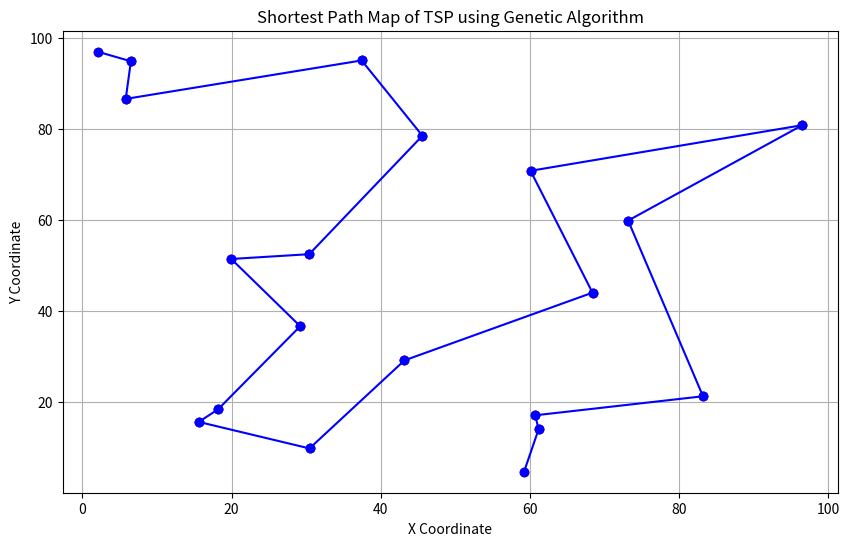
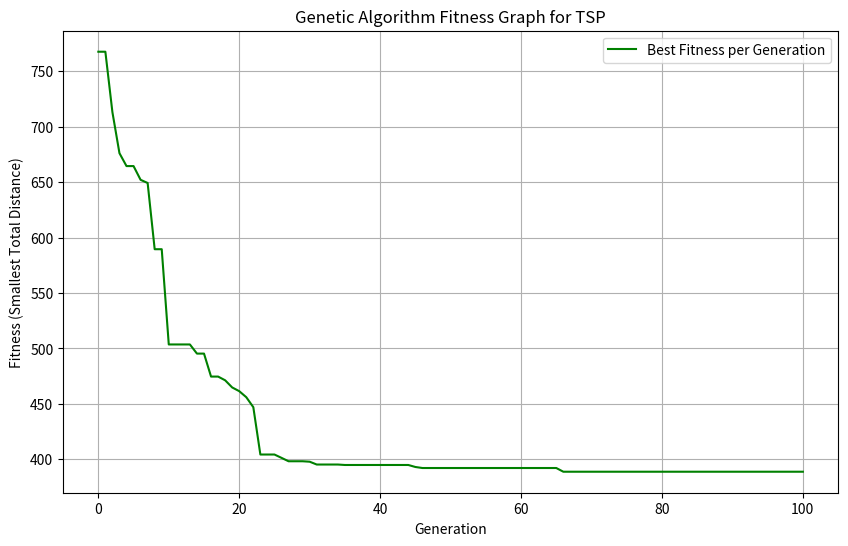

Reproduce these figures in Python, in order.
import numpy as np
import matplotlib.pyplot as plt
import random

# Function to compute Euclidean distance between two points
def compute_euclidean_distance(point1, point2):
    return np.sqrt((point1[0] - point2[0])**2 + (point1[1] - point2[1])**2)

# Function to calculate the total distance of a path
def calculate_total_distance(path, distance_matrix):
    return sum(distance_matrix[path[i], path[i+1]] for i in range(len(path)-1))

# Function to generate the initial population
def generate_initial_population(city_count, population_size):
    return [random.sample(range(city_count), city_count) for _ in range(population_size)]

# Function for parent selection using tournament method
def tournament_selection(population, fitness_scores, k=3):
    tournament = random.sample(list(zip(population, fitness_scores)), k)
    tournament.sort(key=lambda x: x[1])
    return tournament[0][0]

# Function to perform crossover (reproduction)
def crossover(parent1, parent2):
    length = len(parent1)
    p, q = sorted(random.sample(range(length), 2))
    segment = parent1[p:q+1]
    offspring = [city for city in parent2 if city not in segment]
    return offspring[:p] + segment + offspring[p:]

# Function to perform mutation
def mutate(path, mutation_probability):
    if random.random() < mutation_probability:
        i, j = random.sample(range(len(path)), 2)
        path[i], path[j] = path[j], path[i]
    return path

# Main function to run the genetic algorithm
def genetic_algorithm(cities, population_size, num_generations, mutation_probability):
    city_count = len(cities)
    distance_matrix = np.array([[compute_euclidean_distance(c1, c2) for c2 in cities] for c1 in cities])
    population = generate_initial_population(city_count, population_size)
    fitness_scores = [calculate_total_distance(path, distance_matrix) for path in population]
    
    best_fitness = min(fitness_scores)
    best_path = population[fitness_scores.index(best_fitness)]
    
    fitness_history = [best_fitness]
    
    for _ in range(num_generations):
        new_population = []
        for _ in range(population_size):
            parent1 = tournament_selection(population, fitness_scores)
            parent2 = tournament_selection(population, fitness_scores)
            child = crossover(parent1, parent2)
            child = mutate(child, mutation_probability)
            new_population.append(child)
        
        population = new_population
        fitness_scores = [calculate_total_distance(path, distance_matrix) for path in population]
        
        current_best_fitness = min(fitness_scores)
        if current_best_fitness < best_fitness:
            best_fitness = current_best_fitness
            best_path = population[fitness_scores.index(best_fitness)]
        
        fitness_history.append(best_fitness)
    
    return best_path, fitness_history, best_fitness

# Parameters
city_count = 20
population_size = 100
num_generations = 100
mutation_probability = 0.05

# Random city coordinates
np.random.seed(42)
cities = [tuple(coord) for coord in np.random.rand(city_count, 2) * 100]

# Run the genetic algorithm
best_path, fitness_history, best_fitness = genetic_algorithm(cities, population_size, num_generations, mutation_probability)

# Convert distance from arbitrary units to kilometers
# Assume that each unit in the coordinates is 1 km
best_fitness_km = best_fitness

# Display the sorted city coordinates
print("Sorted city coordinates:")
for i in best_path:
    print(f"City {i+1}: {cities[i]}")

# Display the shortest distance in kilometers
print(f"Shortest distance: {best_fitness_km:.2f} km")

# Function to plot the path
def plot_path(path):
    plt.figure(figsize=(10, 6))
    for i in range(len(path) - 1):
        plt.plot([cities[path[i]][0], cities[path[i+1]][0]], [cities[path[i]][1], cities[path[i+1]][1]], 'bo-')
    plt.scatter([city[0] for city in cities], [city[1] for city in cities], color='red')
    plt.title('Shortest Path Map of TSP using Genetic Algorithm')
    plt.xlabel('X Coordinate')
    plt.ylabel('Y Coordinate')
    plt.grid(True)
    plt.show()

# Function to plot the fitness graph
def plot_fitness(fitness_history):
    plt.figure(figsize=(10, 6))
    plt.plot(fitness_history, 'g-', label='Best Fitness per Generation')
    plt.title('Genetic Algorithm Fitness Graph for TSP')
    plt.xlabel('Generation')
    plt.ylabel('Fitness (Smallest Total Distance)')
    plt.legend()
    plt.grid(True)
    plt.show()

# Plot the shortest path
plot_path(best_path)

# Plot the fitness graph
plot_fitness(fitness_history)
